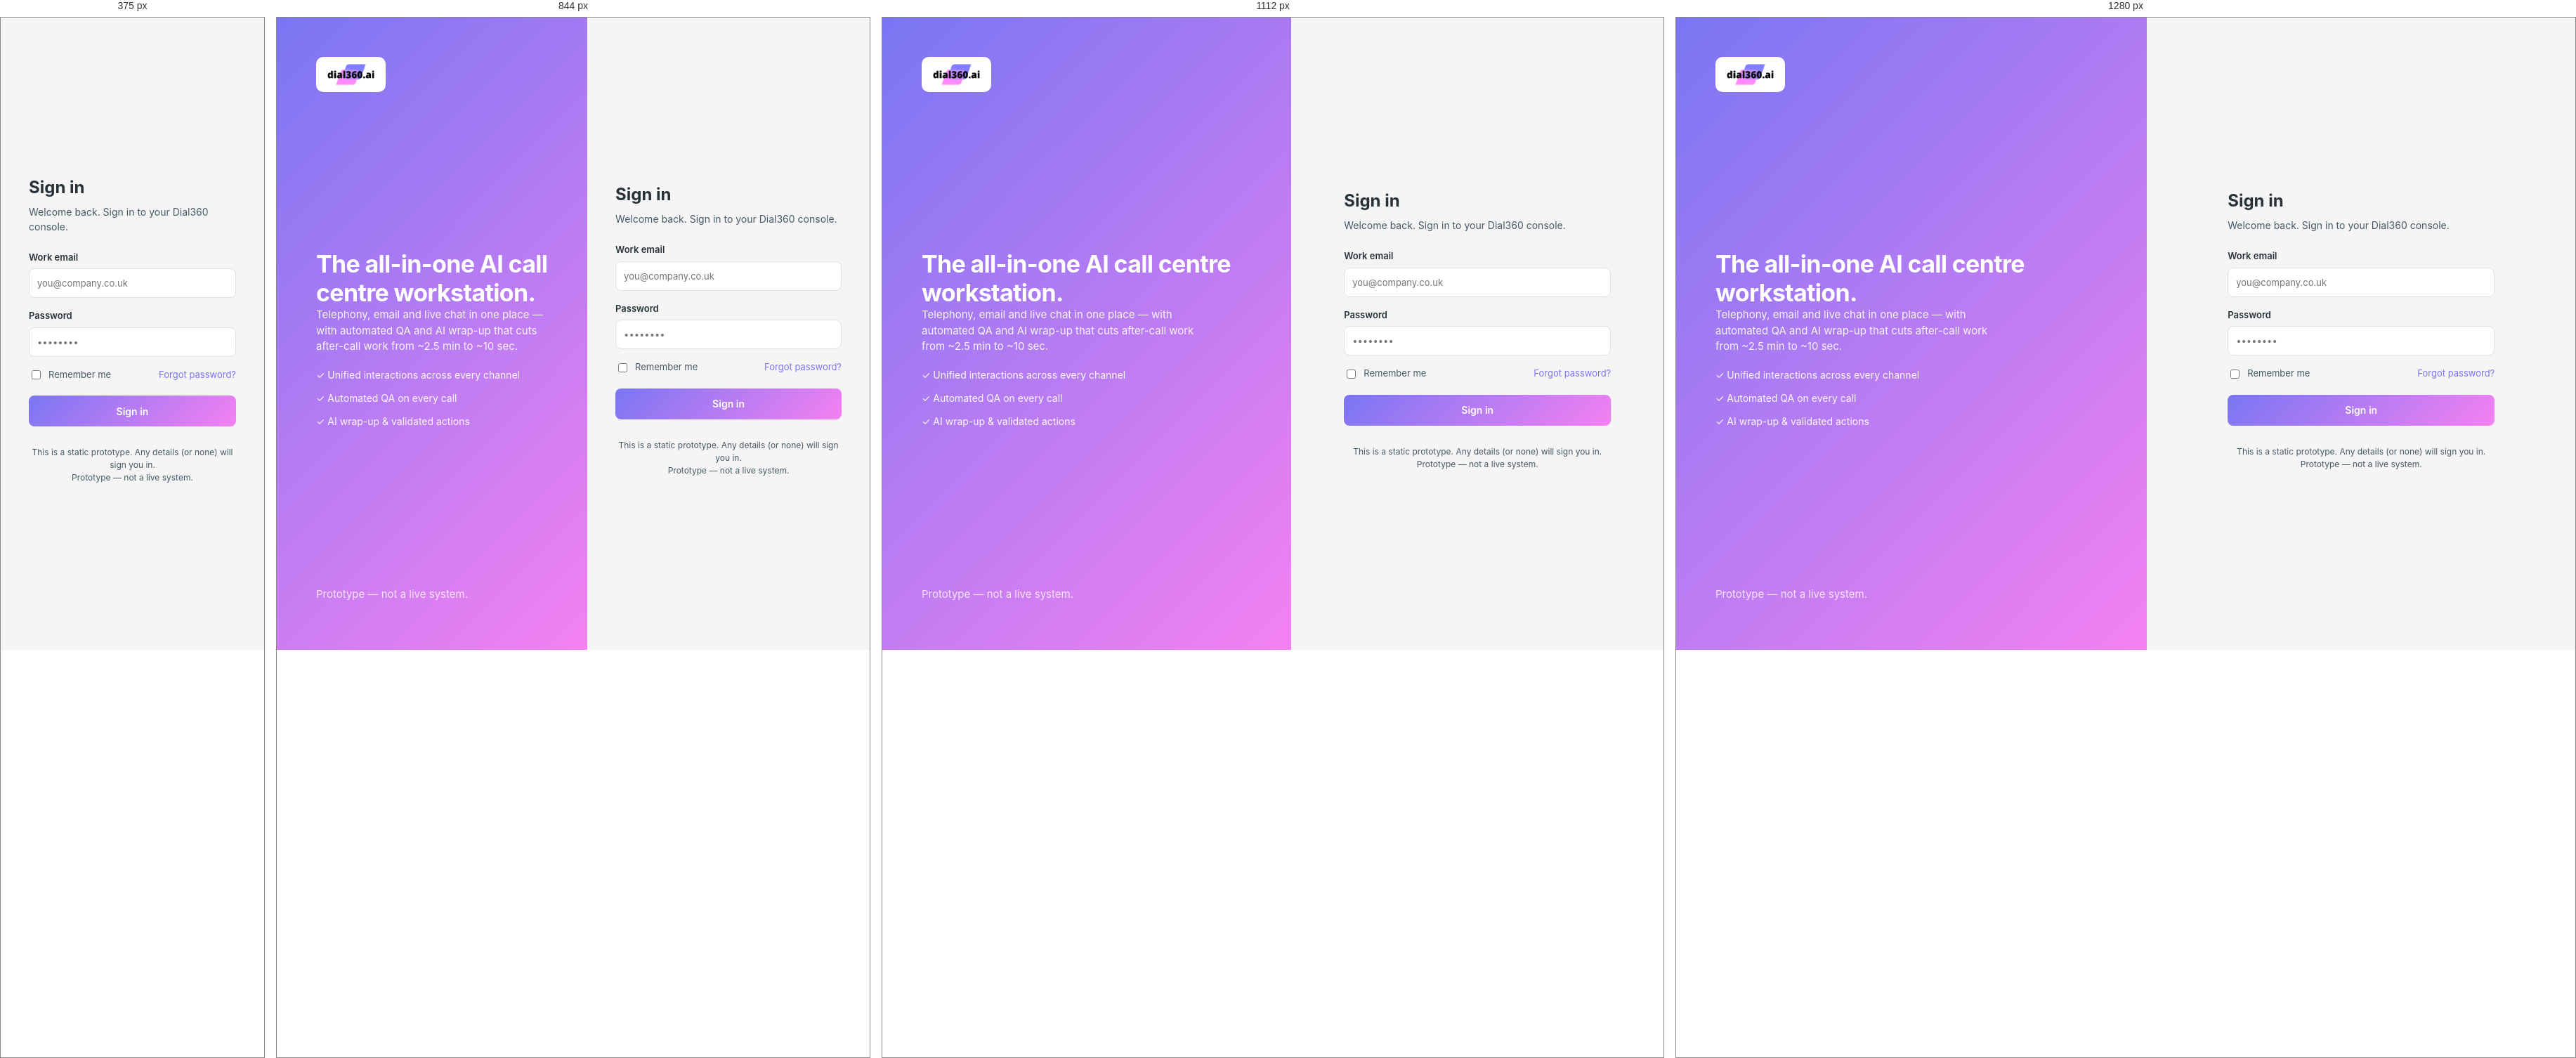
Rendered at 375 px, 844 px, 1112 px and 1280 px, left to right.

<!-- file: login.html -->
<!DOCTYPE html>
<html lang="en">
<head>
  <meta charset="UTF-8" />
  <meta name="viewport" content="width=device-width, initial-scale=1.0" />
  <title>Sign in · Dial360</title>
  <meta name="description" content="Dial360 admin console — prototype login." />
  <link rel="icon" type="image/svg+xml" href="assets/favicon.svg" />
  <link rel="preconnect" href="https://fonts.googleapis.com" />
  <link rel="preconnect" href="https://fonts.gstatic.com" crossorigin />
  <link href="https://fonts.googleapis.com/css2?family=Inter:wght@400;500;600;700;800&display=swap" rel="stylesheet" />
  <link rel="stylesheet" href="css/styles.css" />
</head>
<body>
  <div class="login-wrap">
    <!-- Brand panel -->
    <section class="login-brand">
      <div class="login-brand__logo">
        <img src="assets/logo.png" onerror="this.onerror=null;this.src='assets/logo.svg'" alt="Dial360" />
      </div>
      <div>
        <h2>The all-in-one AI call centre workstation.</h2>
        <p>Telephony, email and live chat in one place — with automated QA and AI wrap-up that cuts after-call work from ~2.5&nbsp;min to ~10&nbsp;sec.</p>
        <ul class="login-brand__points">
          <li>✓ Unified interactions across every channel</li>
          <li>✓ Automated QA on every call</li>
          <li>✓ AI wrap-up &amp; validated actions</li>
        </ul>
      </div>
      <p class="small" style="color:rgba(255,255,255,.8)">Prototype — not a live system.</p>
    </section>

    <!-- Form -->
    <section class="login-form-wrap">
      <form class="login-form" id="login-form" novalidate>
        <h1>Sign in</h1>
        <p class="muted" style="margin-bottom:24px;">Welcome back. Sign in to your Dial360 console.</p>

        <div class="field-full">
          <label for="email">Work email</label>
          <input type="email" id="email" name="email" placeholder="you@company.co.uk" autocomplete="username" />
        </div>
        <div class="field-full">
          <label for="password">Password</label>
          <input type="password" id="password" name="password" placeholder="••••••••" autocomplete="current-password" />
        </div>

        <div class="login-form__row">
          <label><input type="checkbox" /> Remember me</label>
          <a href="#" onclick="return false;">Forgot password?</a>
        </div>

        <button type="submit" class="btn btn--primary">Sign in</button>

        <p class="login-foot">
          This is a static prototype. Any details (or none) will sign you in.<br />
          Prototype — not a live system.
        </p>
      </form>
    </section>
  </div>
  <script src="js/app.js"></script>
</body>
</html>


/* @media block from styles.css */
@media (max-width: 1200px) {
  .cc-live-row { grid-template-columns: 1fr; }
  .cc-live-row .queue-grid { grid-template-columns: repeat(2, 1fr); }
}

/* @media block from styles.css */
@media (max-width: 640px) {
  .cc-live-row .queue-grid { grid-template-columns: 1fr; }
}

/* @media block from styles.css */
@media (max-width: 1200px) {
  .grid--kpi { grid-template-columns: repeat(3, 1fr); }
}

/* @media block from styles.css */
@media (max-width: 1024px) {
  :root { --sidebar-w: 72px; }
  .sidebar__brand { justify-content: center; padding: 0; }
  .sidebar__brand img { content: url("../assets/favicon.svg"); height: 30px; }
  .nav-item__label { display: none; }
  .nav-item { justify-content: center; padding: 12px; }
  .sidebar__footer { display: none; }
  .grid--2-1, .grid--1-2, .grid--2-1-1, .grid--2, .grid--3, .queue-grid { grid-template-columns: 1fr; }
  .account__name, .account__role { display: none; }
  .main { padding: 22px; }
}

/* @media block from styles.css */
@media (max-width: 768px) {
  .grid--kpi { grid-template-columns: repeat(2, 1fr); }
  .login-wrap { grid-template-columns: 1fr; }
  .login-brand { display: none; }
  .topbar__search { display: none; }
  .main { padding: 16px; }
}

/* @media block from styles.css */
@media (max-width: 1024px) {
  .launch-hub { padding: 9px 12px; }
  .launch-hub span, .launch-hub { font-size: 12.5px; }
}

/* @media block from styles.css */
@media (max-width: 480px) { .sim-form-grid { grid-template-columns: 1fr; } }

/* @media block from styles.css */
@media (max-width: 980px) { .sim-grid { grid-template-columns: repeat(2, 1fr); } }

/* @media block from styles.css */
@media (max-width: 620px) {
  .sim-grid { grid-template-columns: 1fr; }
  .sim-search input { width: 100%; }
  .sim-search-add { width: 100%; }
  .sim-dial-counter { width: 100%; justify-content: center; }
  .sim-credit-pill { width: 100%; justify-content: center; }
}

/* @media block from styles.css */
@media (max-width: 980px) {
  .colin-eval-layout { grid-template-columns: 1fr; }
  .colin-int-layout { flex-direction: column; }
  .colin-agent-card { width: 100%; }
}

/* @media block from styles.css */
@media (max-width: 620px) {
  .colin-rail { width: 44px; }
}

/* @media block from styles.css */
@media (max-width: 920px) {
  .hero__inner { grid-template-columns: 1fr; gap: 36px; }
  .pillars { grid-template-columns: repeat(2, 1fr); }
  .wrapup { grid-template-columns: 1fr; }
  .site-nav__links { display: none; }
  .hero h1 { font-size: 36px; }
}

/* @media block from styles.css */
@media (max-width: 560px) {
  .pillars { grid-template-columns: 1fr; }
}

/* @media block from styles.css */
@media (max-width: 980px) { #matrix-layout.has-generated { grid-template-columns: 1fr; } }